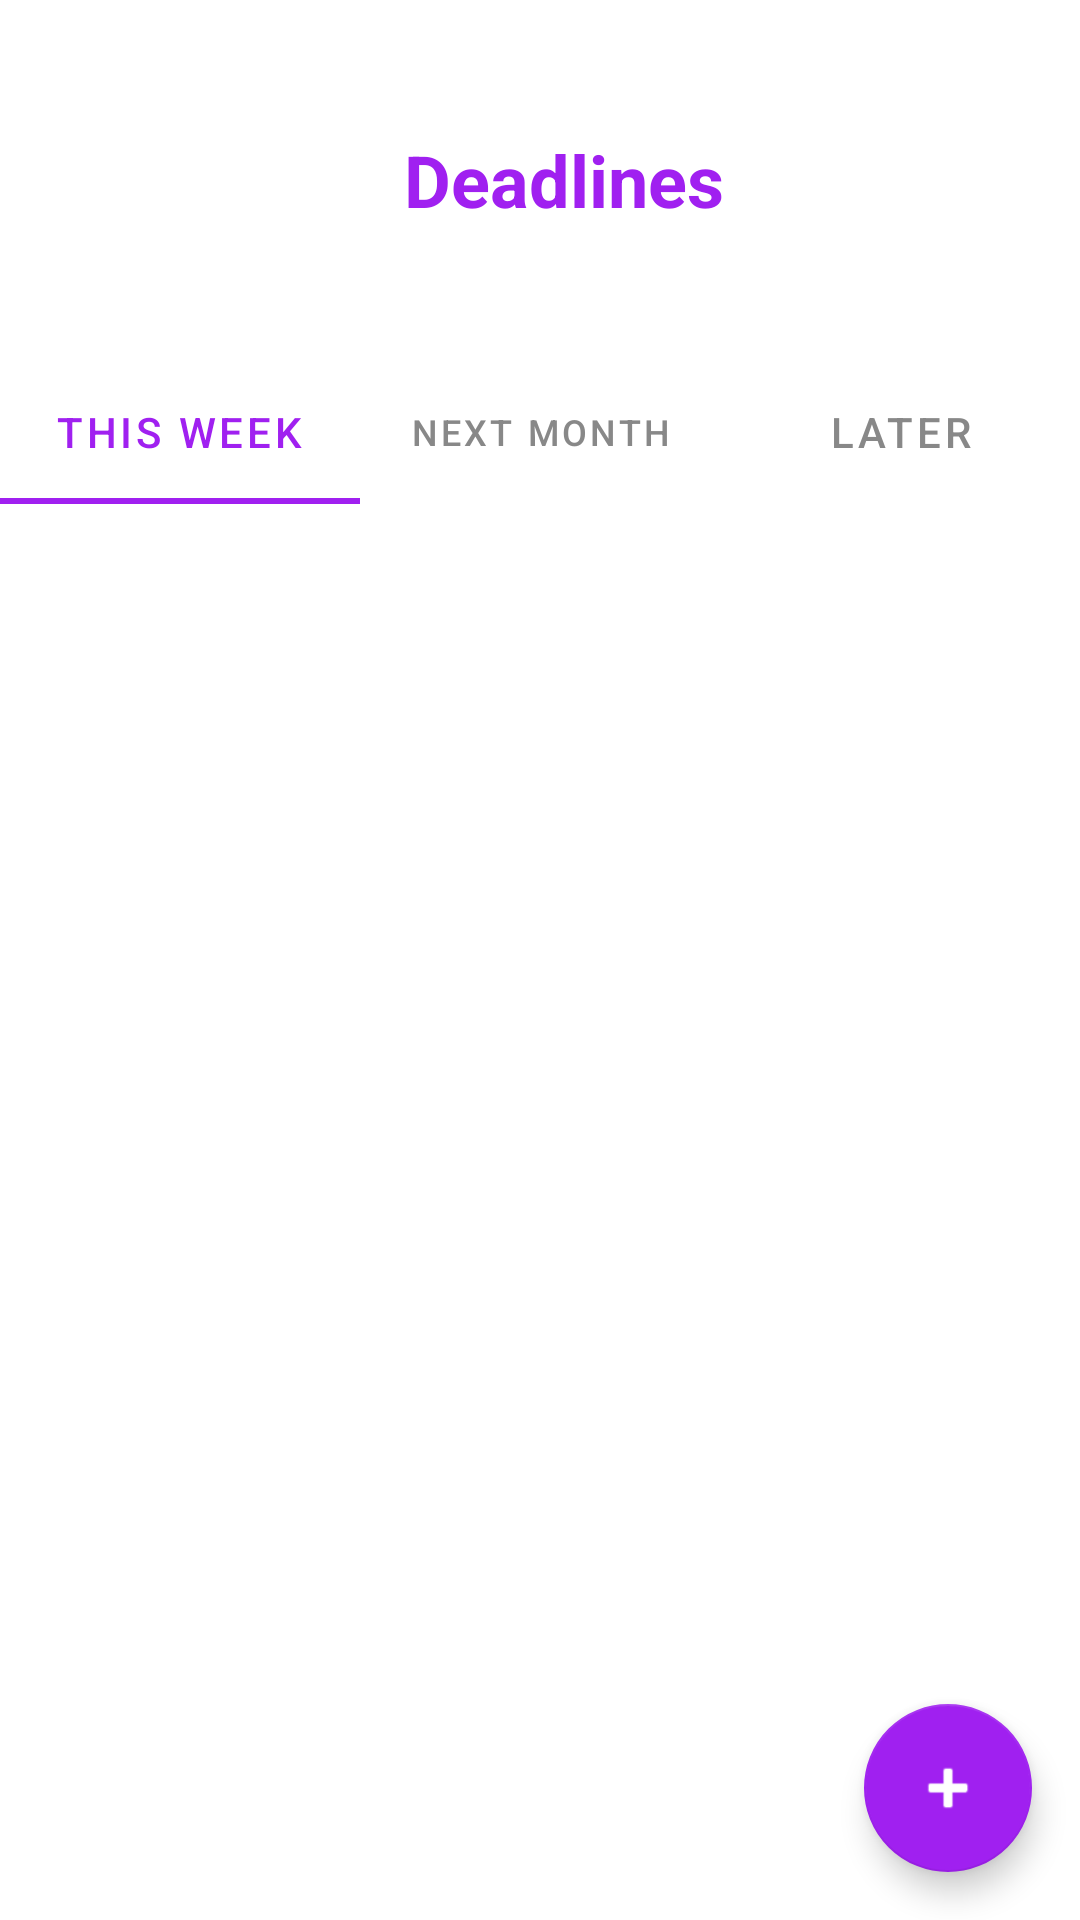

Android layout source for this screen:
<!-- AndroidManifest.xml: application theme Theme.TickTap -->
<!-- res/layout/fragment_deadlines.xml -->
<?xml version="1.0" encoding="utf-8"?>
<RelativeLayout
    xmlns:android="http://schemas.android.com/apk/res/android"
    xmlns:app="http://schemas.android.com/apk/res-auto"
    android:layout_width="match_parent"
    android:layout_height="match_parent"
    android:background="@color/white">

    <com.google.android.material.appbar.AppBarLayout
        android:id="@+id/appBarLayout"
        android:layout_width="match_parent"
        android:layout_height="wrap_content"
        android:background="@color/white"
        app:elevation="0dp">

        <androidx.appcompat.widget.Toolbar
            android:id="@+id/toolbar"
            android:layout_width="match_parent"
            android:layout_height="120dp">

            <RelativeLayout
                android:layout_width="match_parent"
                android:layout_height="match_parent">

                <ImageButton
                    android:id="@+id/btnSearch"
                    android:layout_width="40dp"
                    android:layout_height="40dp"
                    android:layout_alignParentStart="true"
                    android:layout_centerVertical="true"
                    android:background="?attr/selectableItemBackgroundBorderless"
                    android:src="@drawable/ic_search" />

                <TextView
                    android:layout_width="wrap_content"
                    android:layout_height="wrap_content"
                    android:layout_centerInParent="true"
                    android:text="@string/deadlines"
                    android:textColor="@color/purple_primary"
                    android:textSize="24sp"
                    android:textStyle="bold" />

                <ImageButton
                    android:id="@+id/btnFilter"
                    android:layout_width="40dp"
                    android:layout_height="40dp"
                    android:layout_alignParentEnd="true"
                    android:layout_centerVertical="true"
                    android:background="?attr/selectableItemBackgroundBorderless"
                    android:src="@drawable/ic_filter" />
            </RelativeLayout>
        </androidx.appcompat.widget.Toolbar>

        <com.google.android.material.tabs.TabLayout
            android:id="@+id/tabLayout"
            android:layout_width="match_parent"
            android:layout_height="wrap_content"
            app:tabIndicatorColor="@color/purple_primary"
            app:tabSelectedTextColor="@color/purple_primary"
            app:tabTextColor="@color/text_secondary">

            <com.google.android.material.tabs.TabItem
                android:layout_width="wrap_content"
                android:layout_height="wrap_content"
                android:text="@string/this_week" />

            <com.google.android.material.tabs.TabItem
                android:layout_width="wrap_content"
                android:layout_height="wrap_content"
                android:text="@string/next_month" />

            <com.google.android.material.tabs.TabItem
                android:layout_width="wrap_content"
                android:layout_height="wrap_content"
                android:text="@string/later" />
        </com.google.android.material.tabs.TabLayout>
    </com.google.android.material.appbar.AppBarLayout>

    <androidx.viewpager2.widget.ViewPager2
        android:id="@+id/viewPager"
        android:layout_width="match_parent"
        android:layout_height="match_parent"
        android:layout_below="@id/appBarLayout" />

    <com.google.android.material.floatingactionbutton.FloatingActionButton
        android:id="@+id/fabAddDeadline"
        android:layout_width="wrap_content"
        android:layout_height="wrap_content"
        android:layout_alignParentEnd="true"
        android:layout_alignParentBottom="true"
        android:layout_margin="16dp"
        android:src="@android:drawable/ic_input_add"
        app:backgroundTint="@color/purple_primary" />

</RelativeLayout>
<!-- resources referenced by this layout -->
<resources>
  <color name="purple_primary">#A020F0</color>
  <color name="text_secondary">#888888</color>
  <color name="white">#FFFFFF</color>
  <string name="deadlines">Deadlines</string>
  <string name="later">Later</string>
  <string name="next_month">Next Month</string>
  <string name="this_week">This Week</string>
  <style name="Theme.TickTap" parent="Theme.MaterialComponents.DayNight.NoActionBar">
          <item name="colorPrimary">@color/purple_primary</item>
          <item name="colorPrimaryVariant">@color/purple_dark</item>
          <item name="colorOnPrimary">@color/white</item>
          <item name="colorSecondary">@color/magenta</item>
          <item name="colorSecondaryVariant">@color/purple_dark</item>
          <item name="colorOnSecondary">@color/white</item>
          <item name="android:statusBarColor">@color/white</item>
          <item name="android:windowLightStatusBar">true</item>
          <item name="android:textColorPrimary">@color/text_primary</item>
          <item name="android:textColorSecondary">@color/text_secondary</item>
      </style>
  <color name="purple_dark">#8A00C2</color>
  <color name="magenta">#D944C3</color>
  <color name="text_primary">#333333</color>
</resources>
